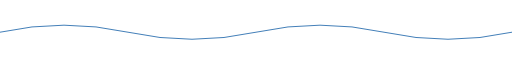
t = 0.00 s
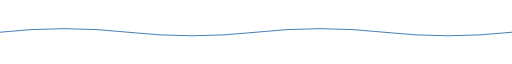
t = 0.88 s
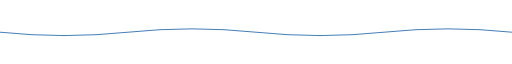
t = 2.63 s
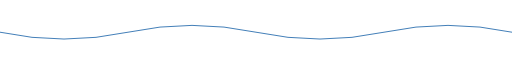
t = 3.50 s
t = 4.38 s: frame unchanged from t = 2.63 s, image omitted
t = 6.13 s: frame unchanged from t = 0.88 s, image omitted

The animated SVG that drew these frames (rendered in a browser with its animation timeline set to each time). Animation: 1 SMIL element (animate=1); one cycle of 7.00 s, repeats indefinitely.

<svg xmlns="http://www.w3.org/2000/svg" viewBox="0 0 1200 65" width="1200" height="65"><path fill="none" stroke="#2369AC" stroke-width="2" d="M0 33 Q150 0 300 33 T600 33 T900 33 T1200 33"><animate attributeName="d" values="M0 33 Q150 0 300 33 T600 33 T900 33 T1200 33;M0 33 Q150 65 300 33 T600 33 T900 33 T1200 33;M0 33 Q150 0 300 33 T600 33 T900 33 T1200 33" dur="7s" repeatCount="indefinite"/></path></svg>
